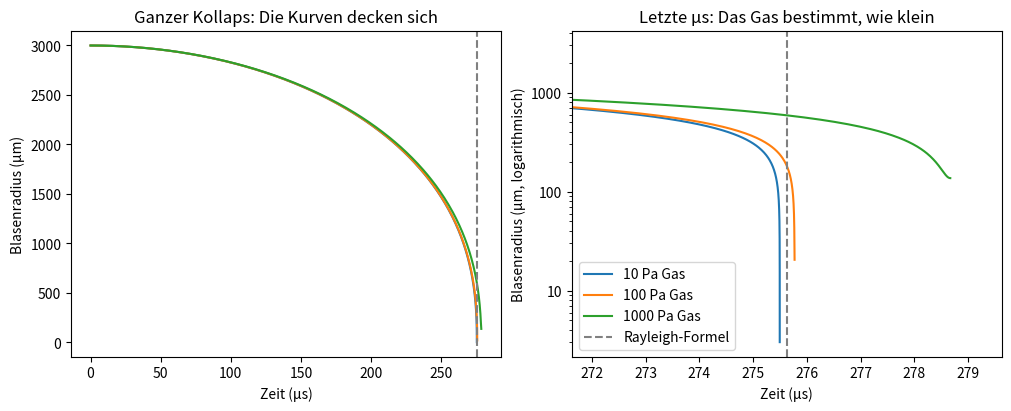

The script that saved this image:
import numpy as np
import matplotlib.pyplot as plt
from scipy.integrate import solve_ivp

# Wasser bei 20 °C
RHO, P_INF, P_V = 998.0, 101_325.0, 2_339.0   # Dichte (kg/m³), Umgebungs- und Dampfdruck (Pa)
SIGMA, MU = 0.0728, 1.0e-3                    # Oberflächenspannung (N/m), Viskosität (Pa·s)
T0 = 293.0                                    # Temperatur des Wassers (K)

R_MAX = 3.0e-3        # größter Blasenradius (m)
GAMMA = 1.4           # Polytropenexponent des Gases

def collapse(p_gas):
    """Simuliert den Kollaps ab R_MAX; p_gas = Gasdruck in der Blase bei R_MAX (Pa)."""
    def rayleigh_plesset(t, y):
        R, dR = y
        p_wall = p_gas * (R_MAX / R) ** (3 * GAMMA) + P_V - 2 * SIGMA / R - 4 * MU * dR / R
        ddR = ((p_wall - P_INF) / RHO - 1.5 * dR**2) / R
        return [dR, ddR]

    def turnaround(t, y):    # Ereignis: Die Blasenwand bleibt stehen und kehrt um
        return y[1]
    turnaround.terminal, turnaround.direction = True, 1

    return solve_ivp(rayleigh_plesset, (0, 2e-3), [R_MAX, 0.0], method="LSODA",
                     events=turnaround, rtol=1e-10, atol=1e-13, max_step=1e-6)

rayleigh = 0.915 * R_MAX * np.sqrt(RHO / (P_INF - P_V))
print(f"Rayleigh-Formel (leere Blase): {rayleigh * 1e6:.0f} µs\n")
print("Gas (Pa)   Kollaps (µs)   R_min (µm)   max. Geschw. (m/s)   T_max (K)")

fig, (whole, end) = plt.subplots(1, 2, figsize=(10, 4), layout="constrained")
for p_gas in [10, 100, 1000]:     # wie viel Gas die Blase des Krebses enthält, hat niemand gemessen
    sol = collapse(p_gas)
    r_min, speed = sol.y[0, -1], np.abs(sol.y[1]).max()
    t_max = T0 * (R_MAX / r_min) ** (3 * (GAMMA - 1))    # adiabatische Erwärmung (Physik-Linse)
    print(f"{p_gas:8}   {sol.t[-1] * 1e6:12.0f}   {r_min * 1e6:10.1f}   {speed:18.0f}   {t_max:9.0f}")
    for ax in (whole, end):
        ax.plot(sol.t * 1e6, sol.y[0] * 1e6, label=f"{p_gas} Pa Gas")

for ax in (whole, end):
    ax.axvline(rayleigh * 1e6, color="grey", linestyle="--", label="Rayleigh-Formel")
    ax.set_xlabel("Zeit (µs)")
whole.set(ylabel="Blasenradius (µm)", title="Ganzer Kollaps: Die Kurven decken sich")
end.set(ylabel="Blasenradius (µm, logarithmisch)", xlim=(rayleigh * 1e6 - 4, rayleigh * 1e6 + 4),
        yscale="log", title="Letzte µs: Das Gas bestimmt, wie klein")
end.yaxis.set_major_formatter("{x:g}")
end.legend()
plt.show()
